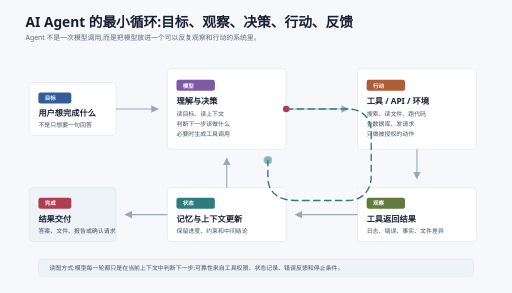
t = 0.00 s
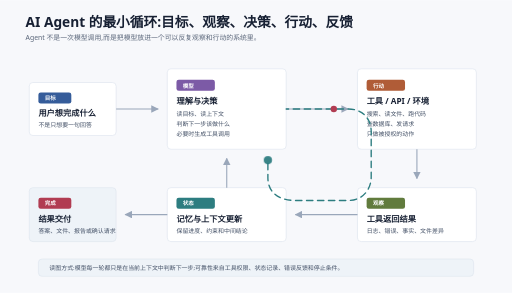
t = 0.90 s
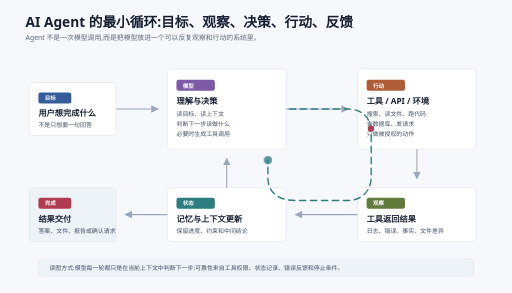
t = 1.80 s
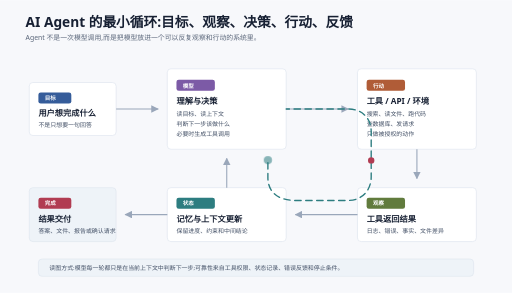
t = 2.40 s
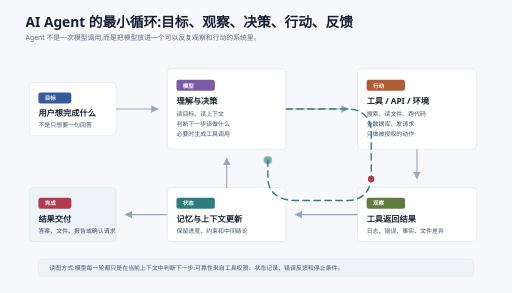
t = 2.75 s
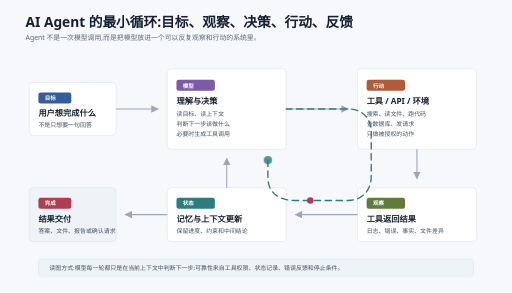
t = 4.13 s

The animated SVG that drew these frames (rendered in a browser with its animation timeline set to each time). Animation: 1 SMIL element (animateMotion=1), 2 CSS @keyframes rules; one cycle of 5.50 s, repeats indefinitely.

<svg xmlns="http://www.w3.org/2000/svg" width="1120" height="640" viewBox="0 0 1120 640" role="img" aria-labelledby="title desc">
  <title id="title">AI Agent 最小循环</title>
  <desc id="desc">用户目标进入模型,模型决定是否调用工具,工具返回观察结果,状态和记忆被更新,模型继续循环直到完成任务。</desc>
  <defs>
    <style>
      .bg { fill: #f7f8fb; }
      .title { font: 700 30px system-ui, -apple-system, BlinkMacSystemFont, "Segoe UI", sans-serif; fill: #172033; }
      .subtitle { font: 400 15px system-ui, -apple-system, BlinkMacSystemFont, "Segoe UI", sans-serif; fill: #596579; }
      .card { fill: #ffffff; stroke: #d8e0eb; stroke-width: 1.2; rx: 8; }
      .soft { fill: #eef3f8; stroke: #d8e0eb; stroke-width: 1.1; rx: 8; }
      .label { font: 700 18px system-ui, -apple-system, BlinkMacSystemFont, "Segoe UI", sans-serif; fill: #172033; }
      .small { font: 400 13px system-ui, -apple-system, BlinkMacSystemFont, "Segoe UI", sans-serif; fill: #435066; }
      .tag { font: 700 12px system-ui, -apple-system, BlinkMacSystemFont, "Segoe UI", sans-serif; fill: #ffffff; }
      .arrow { fill: none; stroke: #9aa7ba; stroke-width: 2.4; marker-end: url(#arrow); }
      .loop { fill: none; stroke: #2d7d80; stroke-width: 3; stroke-linecap: round; stroke-dasharray: 14 10; animation: dash 1.4s linear infinite; }
      .pulse { animation: pulse 2.4s ease-in-out infinite; transform-origin: center; }
      @keyframes dash { to { stroke-dashoffset: -24; } }
      @keyframes pulse { 0%, 100% { opacity: .55; } 50% { opacity: 1; } }
    </style>
    <marker id="arrow" viewBox="0 0 10 10" refX="9" refY="5" markerWidth="7" markerHeight="7" orient="auto-start-reverse">
      <path d="M0 0 L10 5 L0 10 z" fill="#9aa7ba" />
    </marker>
  </defs>

  <rect class="bg" width="1120" height="640" />
  <text class="title" x="56" y="58">AI Agent 的最小循环:目标、观察、决策、行动、反馈</text>
  <text class="subtitle" x="56" y="86">Agent 不是一次模型调用,而是把模型放进一个可以反复观察和行动的系统里。</text>

  <rect class="card" x="64" y="180" width="190" height="116" rx="8" />
  <rect x="84" y="202" width="72" height="24" rx="5" fill="#355c9a" />
  <text class="tag" x="98" y="219">目标</text>
  <text class="label" x="84" y="254">用户想完成什么</text>
  <text class="small" x="84" y="278">不是只想要一句回答</text>

  <rect class="card" x="366" y="150" width="260" height="176" rx="8" />
  <rect x="386" y="174" width="84" height="24" rx="5" fill="#7c5aa6" />
  <text class="tag" x="400" y="191">模型</text>
  <text class="label" x="386" y="228">理解与决策</text>
  <text class="small" x="386" y="254">读目标、读上下文</text>
  <text class="small" x="386" y="276">判断下一步该做什么</text>
  <text class="small" x="386" y="298">必要时生成工具调用</text>

  <rect class="card" x="782" y="150" width="260" height="176" rx="8" />
  <rect x="802" y="174" width="84" height="24" rx="5" fill="#b05c37" />
  <text class="tag" x="816" y="191">行动</text>
  <text class="label" x="802" y="228">工具 / API / 环境</text>
  <text class="small" x="802" y="254">搜索、读文件、跑代码</text>
  <text class="small" x="802" y="276">查数据库、发请求</text>
  <text class="small" x="802" y="298">只做被授权的动作</text>

  <rect class="card" x="782" y="410" width="260" height="118" rx="8" />
  <rect x="802" y="432" width="84" height="24" rx="5" fill="#617b3d" />
  <text class="tag" x="816" y="449">观察</text>
  <text class="label" x="802" y="486">工具返回结果</text>
  <text class="small" x="802" y="510">日志、错误、事实、文件差异</text>

  <rect class="card" x="366" y="410" width="260" height="118" rx="8" />
  <rect x="386" y="432" width="84" height="24" rx="5" fill="#2d7d80" />
  <text class="tag" x="400" y="449">状态</text>
  <text class="label" x="386" y="486">记忆与上下文更新</text>
  <text class="small" x="386" y="510">保留进度、约束和中间结论</text>

  <rect class="soft" x="64" y="410" width="190" height="118" rx="8" />
  <rect x="84" y="432" width="72" height="24" rx="5" fill="#b13c52" />
  <text class="tag" x="98" y="449">完成</text>
  <text class="label" x="84" y="486">结果交付</text>
  <text class="small" x="84" y="510">答案、文件、报告或确认请求</text>

  <path class="arrow" d="M254 238 H346" />
  <path class="arrow" d="M626 238 H762" />
  <path class="arrow" d="M912 326 V390" />
  <path class="arrow" d="M782 469 H646" />
  <path class="arrow" d="M496 410 V346" />
  <path class="arrow" d="M366 469 H274" />

  <path class="loop" d="M626 238 H762 C792 238 812 258 812 288 V386 C812 416 792 438 762 438 H646 C606 438 586 418 586 388 V350" />
  <circle class="pulse" cx="586" cy="350" r="9" fill="#2d7d80" />
  <circle r="7" fill="#b13c52">
    <animateMotion dur="5.5s" repeatCount="indefinite" path="M626 238 H762 C792 238 812 258 812 288 V386 C812 416 792 438 762 438 H646 C606 438 586 418 586 388 V350" />
  </circle>

  <rect class="soft" x="84" y="566" width="952" height="38" rx="8" />
  <text class="small" x="108" y="590">读图方式:模型每一轮都只是在当前上下文中判断下一步;可靠性来自工具权限、状态记录、错误反馈和停止条件。</text>
</svg>
